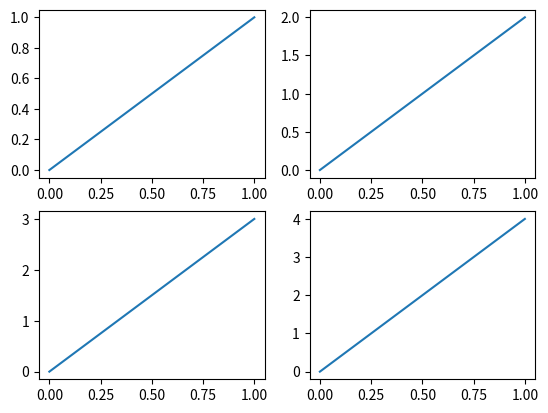
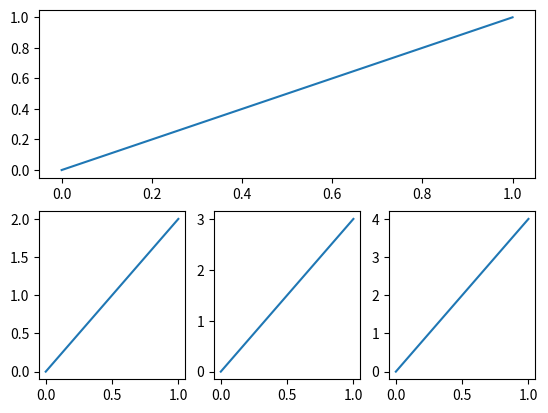

The matplotlib source for these figures, in order:
#coding=utf-8
import matplotlib.pyplot as plt

# 均匀图中图
######################################
plt.figure()

# 使用plt.subplot来创建小图. plt.subplot(2,2,1)表示将整个图像窗口分为2行2列, 当前位置为1. 
# 使用plt.plot([0,1],[0,1])在第1个位置创建一个小图
plt.subplot(2,2,1)
plt.plot([0,1],[0,1])

# 创建第二个小图
plt.subplot(2,2,2)
plt.plot([0,1],[0,2])

# 创建第三个小图
plt.subplot(223) # 等同于 plt.subplot(2,2,3)
plt.plot([0,1],[0,3])

# 创建第四个小图
plt.subplot(224)
plt.plot([0,1],[0,4])

plt.show()  # 展示


# 不均匀图中图
######################################
plt.figure(num=2)
# 使用plt.subplot(2,1,1)将整个图像窗口分为2行1列, 当前位置为1. 
# 使用plt.plot([0,1],[0,1])在第1个位置创建一个小图
plt.subplot(2,1,1)
plt.plot([0,1],[0,1])

# 上一步中使用plt.subplot(2,1,1)将整个图像窗口分为2行1列, 第1个小图占用了第1个位置, 也就是整个第1行.
# 这一步中使用plt.subplot(2,3,4)将整个图像窗口分为2行3列, 于是整个图像窗口的第1行就变成了3列, 也就是成了3个位置, 于是第2行的第1个位置是整个图像窗口的第4个位置
plt.subplot(2,3,4)
plt.plot([0,1],[0,2])

plt.subplot(235)
plt.plot([0,1],[0,3])

plt.subplot(236)
plt.plot([0,1],[0,4])

plt.show()  # 展示